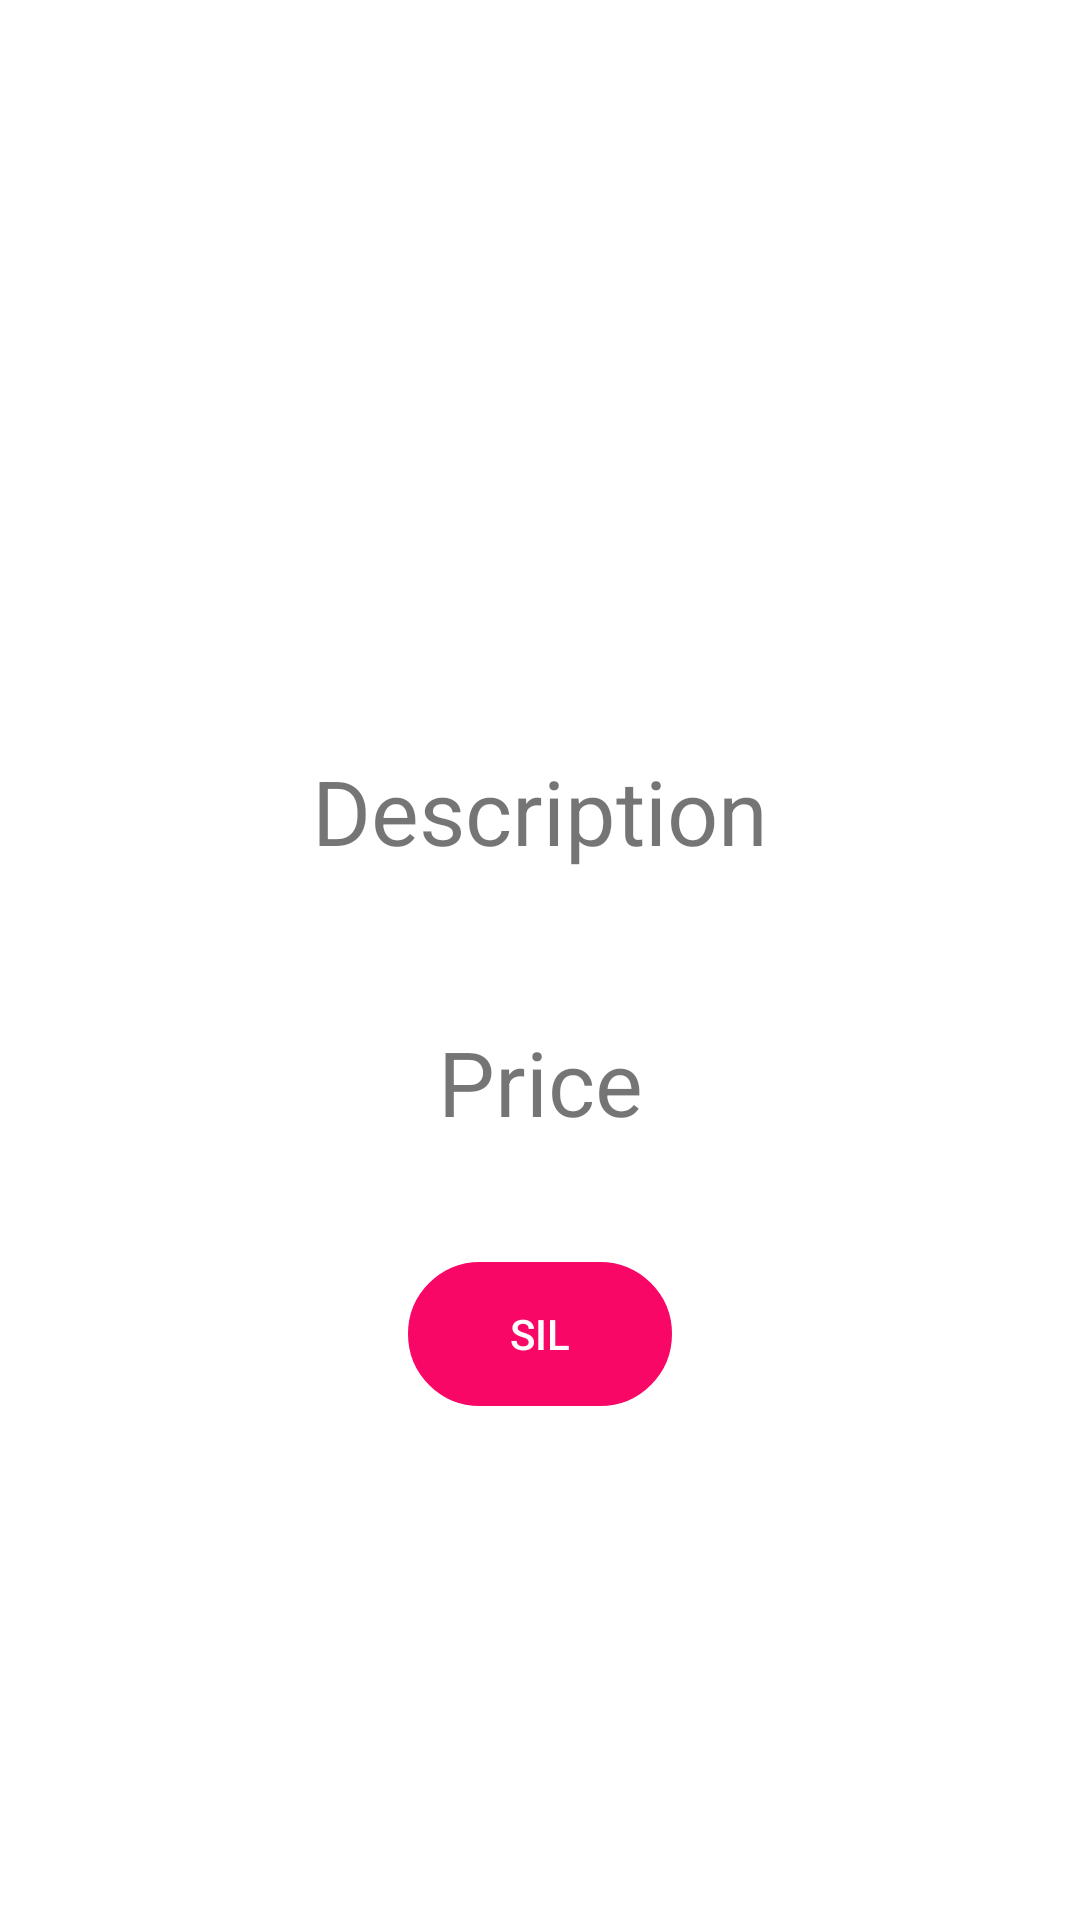

Here is an Android app screen rendered from its layout file. Give the layout XML and the strings, colors and styles it references.
<!-- AndroidManifest.xml: application theme Theme.BudgetApp -->
<!-- res/layout/fragment_expense_detail.xml -->
<?xml version="1.0" encoding="utf-8"?>
<layout
    xmlns:android="http://schemas.android.com/apk/res/android"
    xmlns:tools="http://schemas.android.com/tools">
    <data>
        <variable
            name="viewModel"
            type="com.example.hmzcnbz.budgetapp.view.detail_expense.ExpenseDetailViewModel" />
    </data>
<LinearLayout
    android:layout_width="match_parent"
    android:layout_height="match_parent"
    tools:context=".view.detail_expense.ExpenseDetail"
    android:orientation="vertical">

    <ImageView
        android:id="@+id/expenseDetail_image"
        android:layout_width="100sp"
        android:layout_height="100sp"
        android:layout_gravity="center"
        android:layout_marginTop="100sp"/>
    <com.google.android.material.textview.MaterialTextView
        android:id="@+id/expenseDetail_description"
        android:layout_marginTop="50sp"
        android:text="Description"
        android:textSize="30sp"
        android:gravity="center"
        android:layout_width="match_parent"
        android:layout_height="wrap_content"/>
    <com.google.android.material.textview.MaterialTextView
        android:id="@+id/expenseDetail_price"
        android:layout_marginTop="50sp"
        android:text="Price"
        android:textSize="30sp"
        android:gravity="center"
        android:layout_width="match_parent"
        android:layout_height="wrap_content"/>
    <androidx.appcompat.widget.AppCompatButton
        android:id="@+id/delete_expense"
        android:layout_width="wrap_content"
        android:layout_height="wrap_content"
        android:layout_gravity="center"
        android:layout_margin="40sp"
        android:text="Sil"
        android:background="@drawable/btn_selector"
        android:backgroundTint="#F80766"
        android:textColor="@color/white"
        />

</LinearLayout>
</layout>
<!-- resources referenced by this layout -->
<resources>
  <color name="white">#FFFFFFFF</color>
  <!-- drawable btn_selector (drawable) -->
  <?xml version="1.0" encoding="utf-8"?>
  <selector xmlns:android="http://schemas.android.com/apk/res/android">
  
  
      <item android:state_pressed="true">
          <shape android:shape="rectangle">
              <stroke android:color="@color/splash_orange"
                  android:width="1.5sp" />
              <solid android:color="#F4D77E" />
              <corners android:radius="100dp" />
          </shape>
      </item>
  
      <item >
          <shape android:shape="rectangle">
              <stroke android:color="@color/splash_orange"
                  android:width="1.5sp" />
              <corners android:radius="100dp"/>
          </shape>
      </item>
  
  </selector>
  <style name="Theme.BudgetApp" parent="Theme.MaterialComponents.DayNight.NoActionBar">
          
          <item name="colorPrimary">@color/purple_500</item>
          <item name="colorPrimaryVariant">@color/purple_700</item>
          <item name="colorOnPrimary">@color/white</item>
          
          <item name="colorSecondary">@color/teal_200</item>
          <item name="colorSecondaryVariant">@color/teal_700</item>
          <item name="colorOnSecondary">@color/black</item>
          
          <item name="android:statusBarColor" tools:targetApi="l">@color/splash_orange</item>
          
      </style>
  <color name="splash_orange">#FFCA28</color>
  <color name="purple_500">#FF6200EE</color>
  <color name="purple_700">#FF3700B3</color>
  <color name="teal_200">#FF03DAC5</color>
  <color name="teal_700">#FF018786</color>
  <color name="black">#FF000000</color>
</resources>
